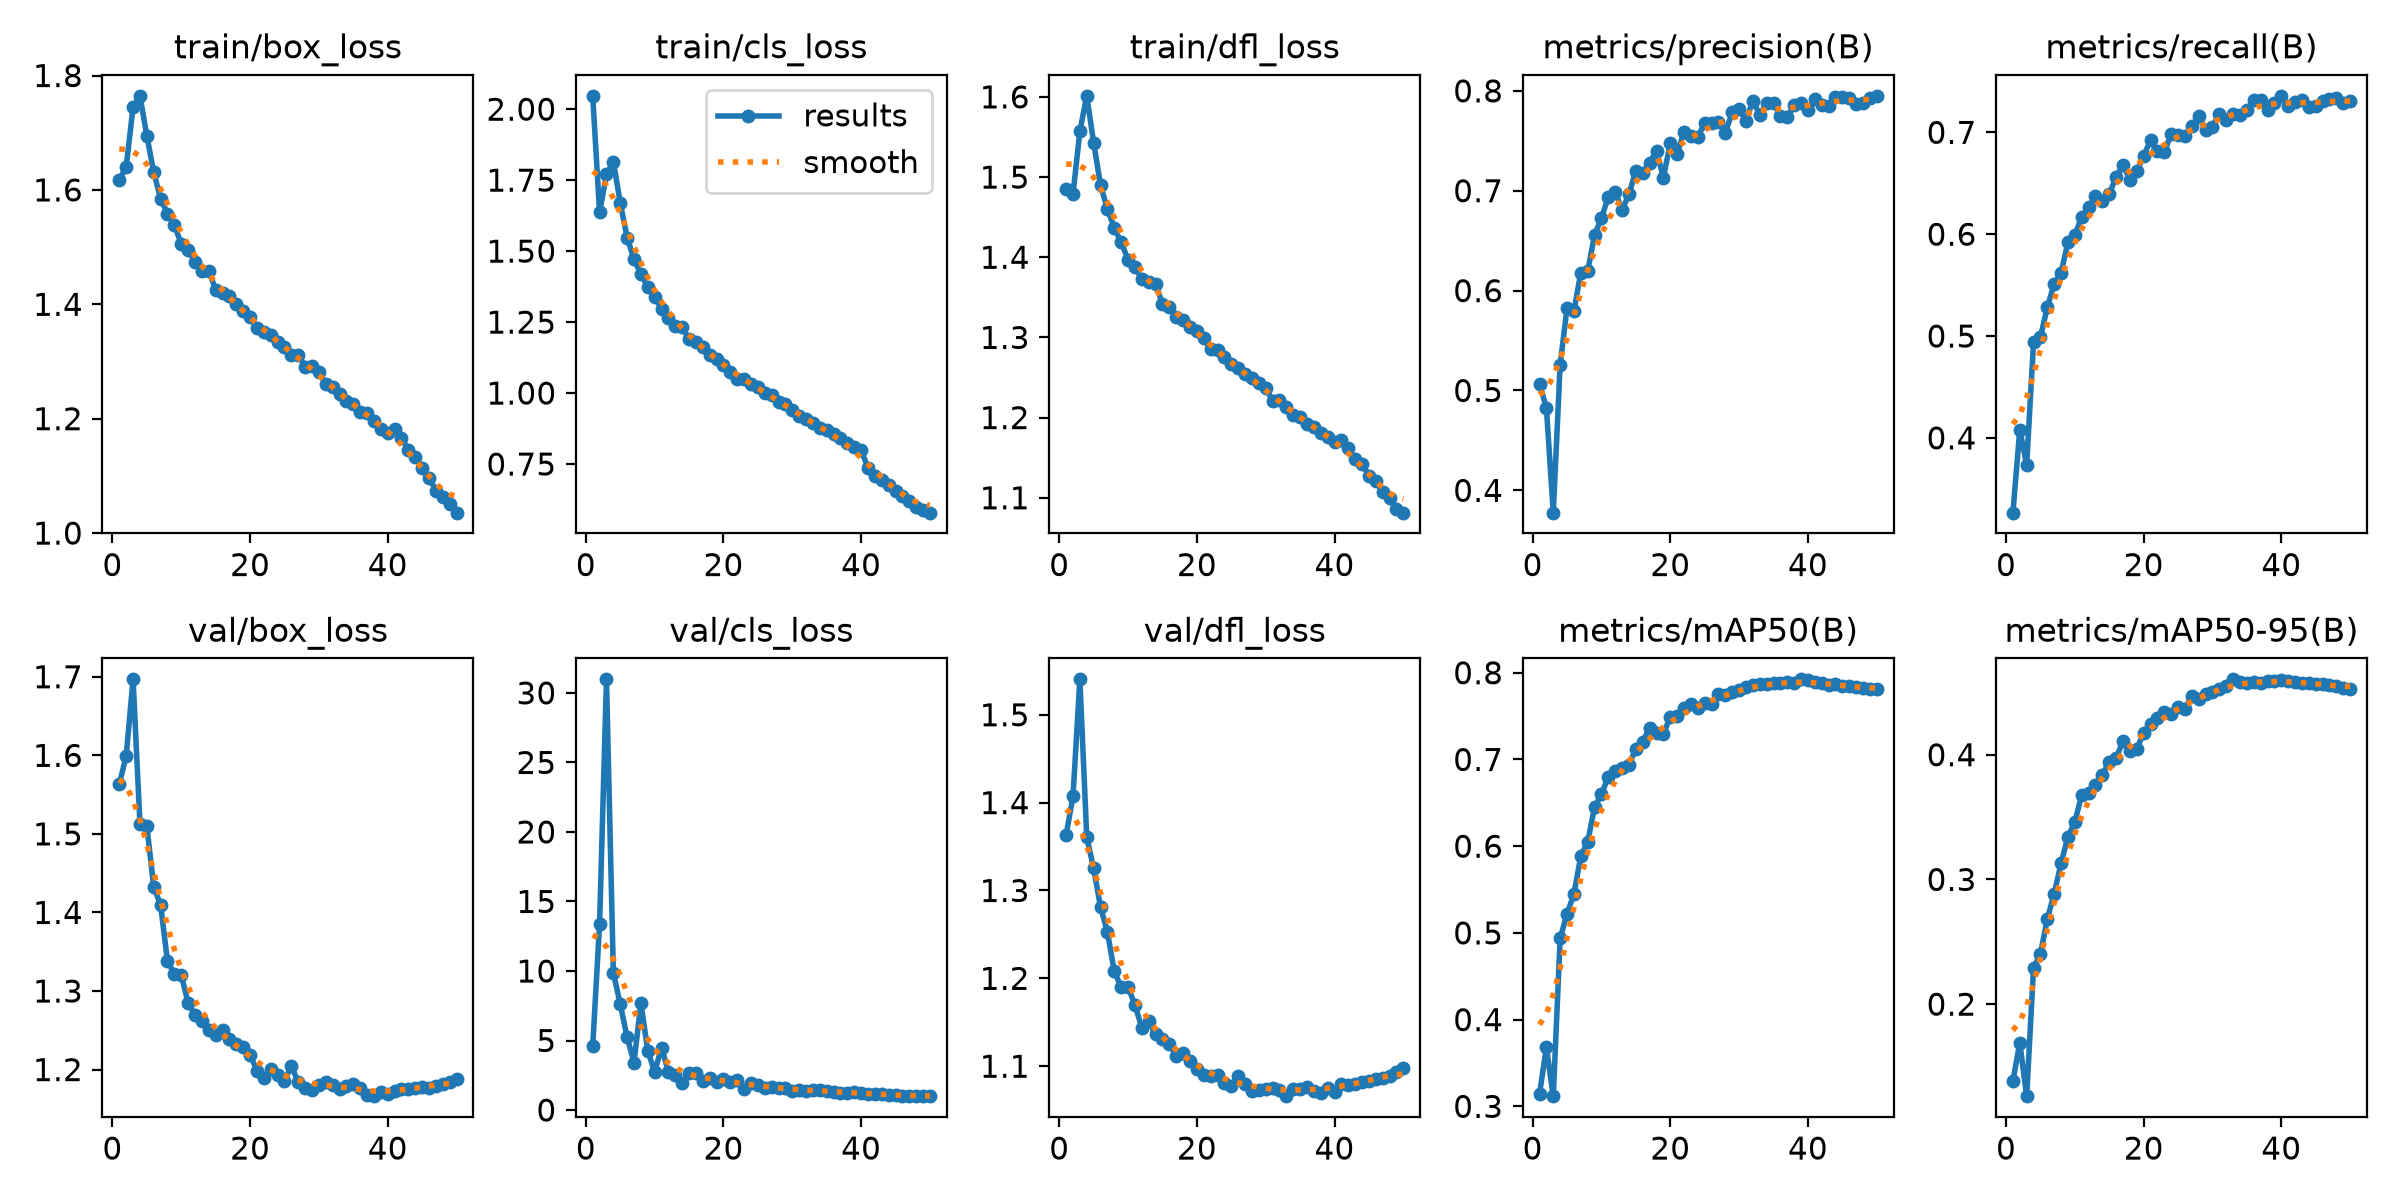

Data behind this chart, as committed beside it:
epoch, time, train/box_loss, train/cls_loss, train/dfl_loss, metrics/precision(B), metrics/recall(B), metrics/mAP50(B), metrics/mAP50-95(B), val/box_loss, val/cls_loss, val/dfl_loss, lr/pg0, lr/pg1, lr/pg2, lr/pg3, lr/pg4, lr/pg5, lr/pg6, lr/pg7
1, 165.8, 1.617, 2.047, 1.485, 0.5067, 0.3266, 0.3141, 0.1383, 1.563, 4.601, 1.363, 0.009981, 0.003327, 0.009981, 0.003327, 0.009981, 0.003327, 0.009981, 0.003327
2, 331.1, 1.64, 1.636, 1.479, 0.4827, 0.4078, 0.3679, 0.1692, 1.599, 13.39, 1.407, 0.01959, 0.006529, 0.01959, 0.006529, 0.01959, 0.006529, 0.01959, 0.006529
3, 492.8, 1.745, 1.77, 1.557, 0.3777, 0.3735, 0.3117, 0.1262, 1.697, 30.98, 1.54, 0.02879, 0.009598, 0.02879, 0.009598, 0.02879, 0.009598, 0.02879, 0.009598
4, 670.6, 1.764, 1.815, 1.601, 0.5258, 0.4941, 0.4938, 0.2291, 1.513, 9.876, 1.361, 0.02822, 0.009406, 0.02822, 0.009406, 0.02822, 0.009406, 0.02822, 0.009406
5, 823.6, 1.695, 1.671, 1.543, 0.5826, 0.4989, 0.5218, 0.2403, 1.51, 7.609, 1.325, 0.02762, 0.009208, 0.02762, 0.009208, 0.02762, 0.009208, 0.02762, 0.009208
6, 975.8, 1.631, 1.548, 1.49, 0.5793, 0.5283, 0.5449, 0.2682, 1.433, 5.24, 1.282, 0.02703, 0.00901, 0.02703, 0.00901, 0.02703, 0.00901, 0.02703, 0.00901
7, 1129, 1.585, 1.471, 1.46, 0.6181, 0.5513, 0.5885, 0.2887, 1.409, 3.417, 1.252, 0.02644, 0.008812, 0.02644, 0.008812, 0.02644, 0.008812, 0.02644, 0.008812
8, 1288, 1.559, 1.42, 1.437, 0.6193, 0.562, 0.6048, 0.313, 1.338, 7.692, 1.208, 0.02584, 0.008614, 0.02584, 0.008614, 0.02584, 0.008614, 0.02584, 0.008614
9, 1452, 1.539, 1.373, 1.419, 0.6559, 0.5923, 0.6452, 0.3344, 1.322, 4.274, 1.19, 0.02525, 0.008416, 0.02525, 0.008416, 0.02525, 0.008416, 0.02525, 0.008416
10, 1649, 1.506, 1.337, 1.397, 0.6724, 0.5993, 0.6598, 0.3461, 1.321, 2.723, 1.19, 0.02465, 0.008218, 0.02465, 0.008218, 0.02465, 0.008218, 0.02465, 0.008218
11, 2063, 1.495, 1.298, 1.388, 0.6941, 0.6169, 0.6802, 0.3679, 1.285, 4.497, 1.17, 0.02406, 0.00802, 0.02406, 0.00802, 0.02406, 0.00802, 0.02406, 0.00802
12, 2216, 1.474, 1.265, 1.373, 0.6986, 0.6268, 0.687, 0.3693, 1.27, 2.752, 1.144, 0.02347, 0.007822, 0.02347, 0.007822, 0.02347, 0.007822, 0.02347, 0.007822
13, 2629, 1.458, 1.237, 1.369, 0.6806, 0.6371, 0.6905, 0.3753, 1.262, 2.527, 1.151, 0.02287, 0.007624, 0.02287, 0.007624, 0.02287, 0.007624, 0.02287, 0.007624
14, 3062, 1.458, 1.232, 1.367, 0.6963, 0.6324, 0.6937, 0.384, 1.25, 1.954, 1.136, 0.02228, 0.007426, 0.02228, 0.007426, 0.02228, 0.007426, 0.02228, 0.007426
15, 3495, 1.425, 1.189, 1.342, 0.7201, 0.6394, 0.7125, 0.3944, 1.244, 2.667, 1.131, 0.02168, 0.007228, 0.02168, 0.007228, 0.02168, 0.007228, 0.02168, 0.007228
16, 3923, 1.419, 1.179, 1.338, 0.7182, 0.6563, 0.7204, 0.3976, 1.251, 2.685, 1.125, 0.02109, 0.00703, 0.02109, 0.00703, 0.02109, 0.00703, 0.02109, 0.00703
17, 4343, 1.415, 1.162, 1.326, 0.7281, 0.6678, 0.7366, 0.4107, 1.239, 2.071, 1.112, 0.0205, 0.006832, 0.0205, 0.006832, 0.0205, 0.006832, 0.0205, 0.006832
18, 4541, 1.401, 1.134, 1.322, 0.7398, 0.6536, 0.7301, 0.4032, 1.233, 2.338, 1.115, 0.0199, 0.006634, 0.0199, 0.006634, 0.0199, 0.006634, 0.0199, 0.006634
19, 4691, 1.388, 1.121, 1.312, 0.7132, 0.662, 0.7292, 0.4044, 1.229, 2.001, 1.106, 0.01931, 0.006436, 0.01931, 0.006436, 0.01931, 0.006436, 0.01931, 0.006436
20, 4842, 1.378, 1.099, 1.307, 0.7475, 0.6769, 0.7495, 0.4177, 1.219, 2.213, 1.097, 0.01871, 0.006238, 0.01871, 0.006238, 0.01871, 0.006238, 0.01871, 0.006238
21, 4993, 1.359, 1.076, 1.299, 0.7369, 0.6924, 0.7498, 0.4245, 1.199, 2.007, 1.09, 0.01812, 0.00604, 0.01812, 0.00604, 0.01812, 0.00604, 0.01812, 0.00604
22, 5146, 1.351, 1.05, 1.285, 0.7592, 0.6818, 0.7592, 0.4296, 1.189, 2.181, 1.089, 0.01753, 0.005842, 0.01753, 0.005842, 0.01753, 0.005842, 0.01753, 0.005842
23, 5299, 1.346, 1.048, 1.284, 0.7553, 0.6806, 0.7637, 0.4342, 1.2, 1.535, 1.09, 0.01693, 0.005644, 0.01693, 0.005644, 0.01693, 0.005644, 0.01693, 0.005644
24, 5451, 1.334, 1.03, 1.276, 0.7536, 0.6985, 0.7593, 0.433, 1.193, 1.978, 1.08, 0.01634, 0.005446, 0.01634, 0.005446, 0.01634, 0.005446, 0.01634, 0.005446
25, 5602, 1.326, 1.02, 1.267, 0.7681, 0.6977, 0.7653, 0.438, 1.185, 1.767, 1.077, 0.01574, 0.005248, 0.01574, 0.005248, 0.01574, 0.005248, 0.01574, 0.005248
26, 5755, 1.312, 0.9992, 1.262, 0.7681, 0.6966, 0.7636, 0.437, 1.205, 1.58, 1.089, 0.01515, 0.00505, 0.01515, 0.00505, 0.01515, 0.00505, 0.01515, 0.00505
27, 5908, 1.311, 0.993, 1.254, 0.7692, 0.7066, 0.7755, 0.4472, 1.184, 1.673, 1.08, 0.01456, 0.004852, 0.01456, 0.004852, 0.01456, 0.004852, 0.01456, 0.004852
28, 6061, 1.291, 0.9678, 1.249, 0.7581, 0.7157, 0.7738, 0.4446, 1.177, 1.587, 1.072, 0.01396, 0.004654, 0.01396, 0.004654, 0.01396, 0.004654, 0.01396, 0.004654
29, 6214, 1.292, 0.9611, 1.243, 0.7784, 0.7022, 0.7783, 0.4489, 1.174, 1.593, 1.073, 0.01337, 0.004456, 0.01337, 0.004456, 0.01337, 0.004456, 0.01337, 0.004456
30, 6368, 1.282, 0.9414, 1.237, 0.7819, 0.7051, 0.7796, 0.4503, 1.18, 1.37, 1.074, 0.01277, 0.004258, 0.01277, 0.004258, 0.01277, 0.004258, 0.01277, 0.004258
31, 6523, 1.26, 0.9208, 1.221, 0.7701, 0.7185, 0.7832, 0.4523, 1.184, 1.452, 1.075, 0.01218, 0.00406, 0.01218, 0.00406, 0.01218, 0.00406, 0.01218, 0.00406
32, 6676, 1.255, 0.9072, 1.222, 0.7899, 0.7124, 0.7855, 0.4552, 1.181, 1.375, 1.073, 0.01159, 0.003862, 0.01159, 0.003862, 0.01159, 0.003862, 0.01159, 0.003862
33, 6829, 1.244, 0.8957, 1.213, 0.7761, 0.7179, 0.7874, 0.4605, 1.175, 1.45, 1.066, 0.01099, 0.003664, 0.01099, 0.003664, 0.01099, 0.003664, 0.01099, 0.003664
34, 6982, 1.23, 0.8758, 1.204, 0.7874, 0.7173, 0.7866, 0.4581, 1.18, 1.426, 1.074, 0.0104, 0.003466, 0.0104, 0.003466, 0.0104, 0.003466, 0.0104, 0.003466
35, 7134, 1.226, 0.8709, 1.2, 0.7883, 0.7216, 0.7882, 0.4578, 1.181, 1.356, 1.075, 0.009804, 0.003268, 0.009804, 0.003268, 0.009804, 0.003268, 0.009804, 0.003268
36, 7287, 1.212, 0.8542, 1.192, 0.775, 0.732, 0.7879, 0.4583, 1.176, 1.298, 1.077, 0.00921, 0.00307, 0.00921, 0.00307, 0.00921, 0.00307, 0.00921, 0.00307
37, 7440, 1.209, 0.8421, 1.189, 0.7738, 0.7315, 0.7888, 0.4575, 1.167, 1.255, 1.071, 0.008616, 0.002872, 0.008616, 0.002872, 0.008616, 0.002872, 0.008616, 0.002872
38, 7593, 1.197, 0.8255, 1.18, 0.7855, 0.7215, 0.7881, 0.4588, 1.166, 1.241, 1.07, 0.008022, 0.002674, 0.008022, 0.002674, 0.008022, 0.002674, 0.008022, 0.002674
39, 7746, 1.182, 0.8087, 1.176, 0.7882, 0.7289, 0.7924, 0.4595, 1.171, 1.297, 1.075, 0.007428, 0.002476, 0.007428, 0.002476, 0.007428, 0.002476, 0.007428, 0.002476
40, 7899, 1.175, 0.799, 1.17, 0.7806, 0.7359, 0.7913, 0.4603, 1.169, 1.227, 1.071, 0.006834, 0.002278, 0.006834, 0.002278, 0.006834, 0.002278, 0.006834, 0.002278
41, 8065, 1.182, 0.7366, 1.172, 0.7915, 0.7261, 0.7891, 0.4592, 1.172, 1.163, 1.08, 0.00624, 0.00208, 0.00624, 0.00208, 0.00624, 0.00208, 0.00624, 0.00208
42, 8224, 1.167, 0.7079, 1.162, 0.7862, 0.7303, 0.7883, 0.4584, 1.176, 1.161, 1.079, 0.005646, 0.001882, 0.005646, 0.001882, 0.005646, 0.001882, 0.005646, 0.001882
43, 8380, 1.146, 0.6949, 1.149, 0.7851, 0.7313, 0.7862, 0.4573, 1.176, 1.121, 1.08, 0.005052, 0.001684, 0.005052, 0.001684, 0.005052, 0.001684, 0.005052, 0.001684
44, 8533, 1.134, 0.6774, 1.143, 0.7936, 0.7246, 0.7867, 0.4575, 1.176, 1.111, 1.082, 0.004458, 0.001486, 0.004458, 0.001486, 0.004458, 0.001486, 0.004458, 0.001486
45, 8686, 1.114, 0.6549, 1.128, 0.794, 0.7263, 0.7845, 0.457, 1.178, 1.072, 1.083, 0.003864, 0.001288, 0.003864, 0.001288, 0.003864, 0.001288, 0.003864, 0.001288
46, 8837, 1.097, 0.6378, 1.121, 0.7925, 0.7303, 0.7848, 0.4565, 1.177, 1.037, 1.085, 0.00327, 0.00109, 0.00327, 0.00109, 0.00327, 0.00109, 0.00327, 0.00109
47, 8989, 1.074, 0.618, 1.107, 0.7866, 0.7327, 0.783, 0.4558, 1.179, 1.017, 1.086, 0.002676, 0.000892, 0.002676, 0.000892, 0.002676, 0.000892, 0.002676, 0.000892
48, 9142, 1.063, 0.6003, 1.099, 0.7878, 0.7342, 0.7826, 0.4553, 1.182, 1.012, 1.089, 0.002082, 0.000694, 0.002082, 0.000694, 0.002082, 0.000694, 0.002082, 0.000694
49, 9295, 1.05, 0.5866, 1.086, 0.7931, 0.7289, 0.7808, 0.4539, 1.185, 1.01, 1.094, 0.001488, 0.000496, 0.001488, 0.000496, 0.001488, 0.000496, 0.001488, 0.000496
50, 9447, 1.036, 0.5787, 1.081, 0.795, 0.7306, 0.7811, 0.453, 1.188, 0.9981, 1.098, 0.000894, 0.000298, 0.000894, 0.000298, 0.000894, 0.000298, 0.000894, 0.000298
